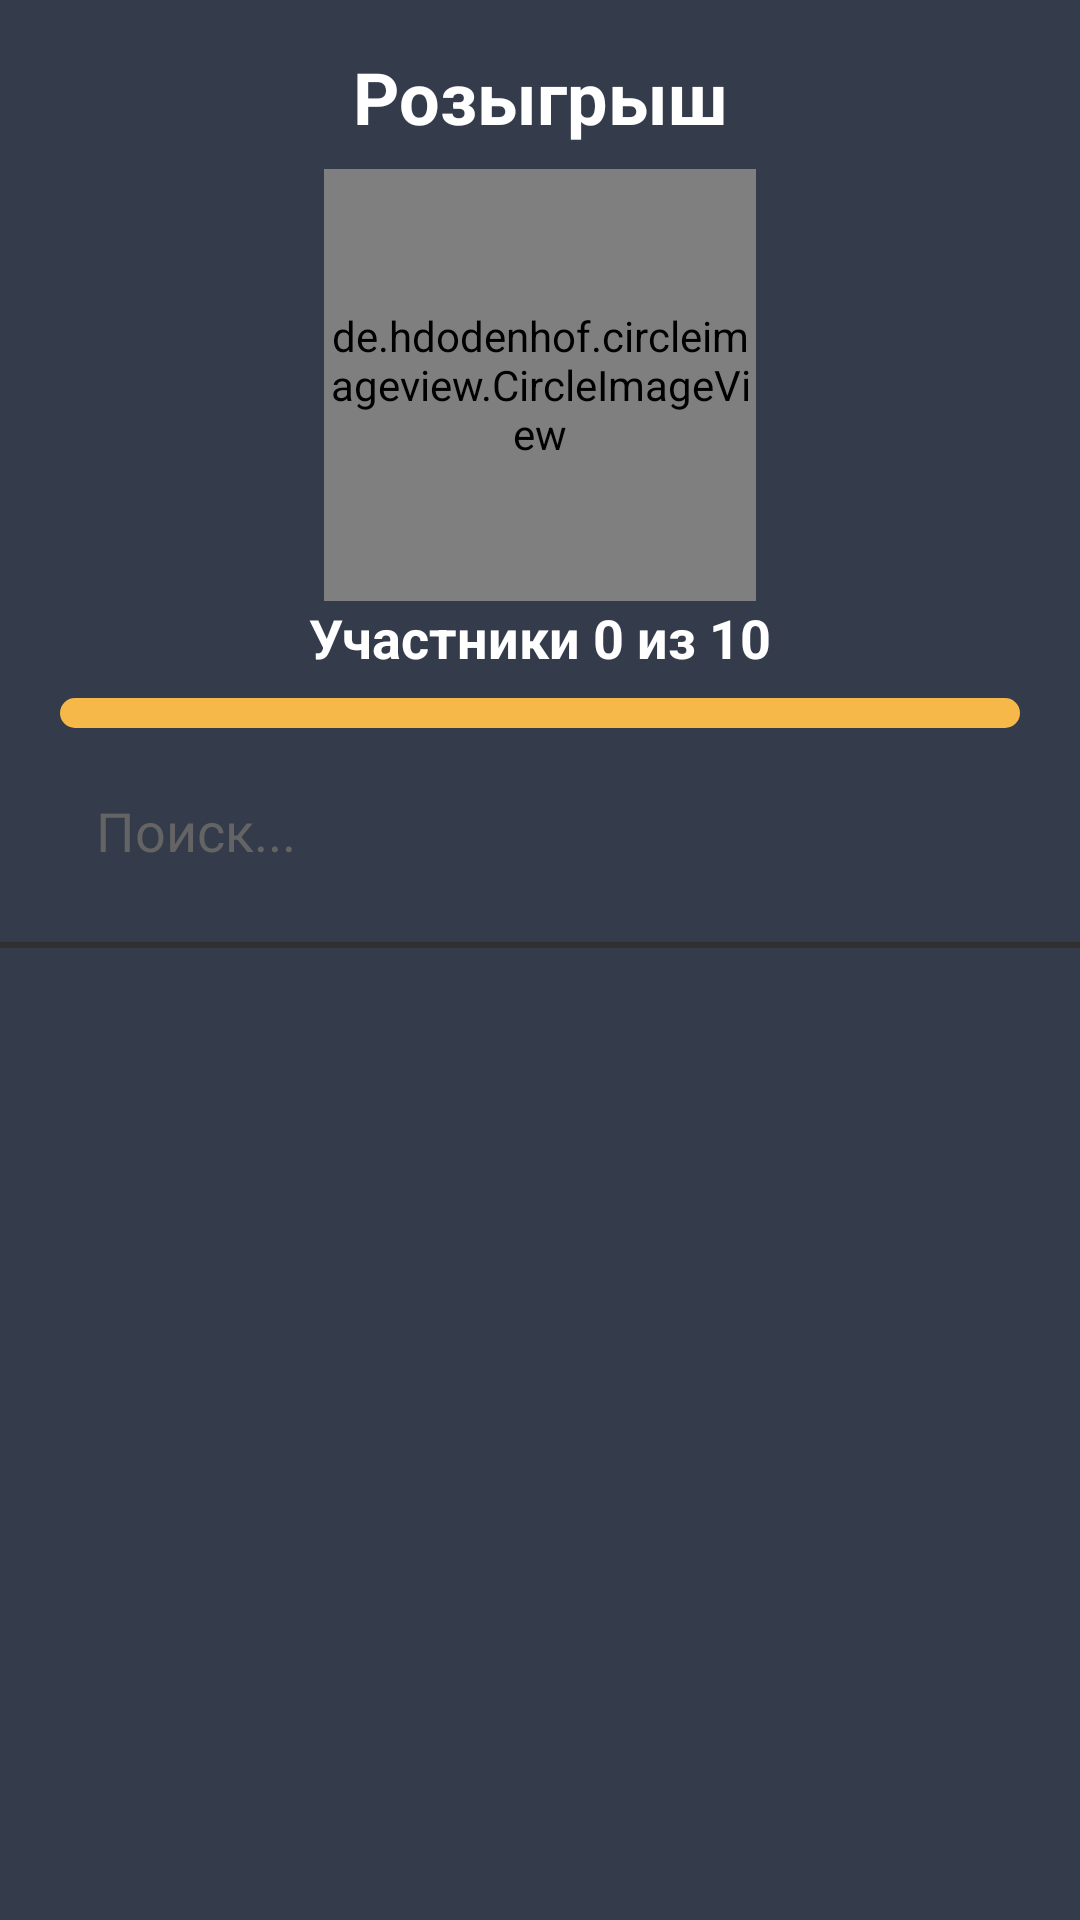

Here is an Android app screen rendered from its layout file. Give the layout XML and the strings, colors and styles it references.
<!-- AndroidManifest.xml: application theme AppTheme -->
<!-- res/layout/fragment_users_list.xml -->
<?xml version="1.0" encoding="utf-8"?>
<androidx.constraintlayout.widget.ConstraintLayout xmlns:android="http://schemas.android.com/apk/res/android"
    xmlns:app="http://schemas.android.com/apk/res-auto"
    xmlns:tools="http://schemas.android.com/tools"
    android:layout_width="match_parent"
    android:layout_height="match_parent"
    android:background="@color/colorGrey">

    <de.hdodenhof.circleimageview.CircleImageView
        android:id="@+id/imageViewProfileImage3"
        android:layout_width="144dp"
        android:layout_height="144dp"
        android:layout_gravity="center"
        android:layout_marginTop="8dp"
        android:baselineAligned="true"
        android:scaleType="centerCrop"
        android:src="@drawable/tee"
        app:civ_border_color="@color/colorWhite"
        app:civ_border_width="1dp"
        app:layout_constraintEnd_toEndOf="parent"
        app:layout_constraintStart_toStartOf="parent"
        app:layout_constraintTop_toBottomOf="@+id/textView6" />

    <TextView
        android:id="@+id/textView6"
        android:layout_width="match_parent"
        android:layout_height="wrap_content"
        android:layout_marginTop="16dp"
        android:text="Розыгрыш"
        android:textAlignment="center"
        android:textColor="@color/colorWhite"
        android:textSize="24sp"
        android:textStyle="bold"
        app:layout_constraintEnd_toEndOf="parent"
        app:layout_constraintStart_toStartOf="parent"
        app:layout_constraintTop_toTopOf="parent" />

    <TextView
        android:id="@+id/textViewProgress"
        android:layout_width="wrap_content"
        android:layout_height="wrap_content"
        android:text="Участники 0 из 10"
        android:textColor="@color/colorWhite"
        android:textSize="18sp"
        android:textStyle="bold"
        app:layout_constraintEnd_toEndOf="parent"
        app:layout_constraintStart_toStartOf="parent"
        app:layout_constraintTop_toBottomOf="@+id/imageViewProfileImage3" />

    <View
        android:id="@+id/view"
        android:layout_width="0dp"
        android:layout_height="2dp"
        android:layout_marginTop="12dp"
        android:background="#303030"
        app:layout_constraintEnd_toEndOf="parent"
        app:layout_constraintHorizontal_bias="0.0"
        app:layout_constraintStart_toStartOf="parent"
        app:layout_constraintTop_toBottomOf="@+id/textInputLayout" />

    <ProgressBar
        android:id="@+id/progressBar"
        style="@style/CustomProgressBarHorizontal"
        android:layout_width="0dp"
        android:layout_height="10dp"
        android:layout_marginLeft="20dp"
        android:layout_marginTop="8dp"
        android:layout_marginRight="20dp"
        android:max="10"
        android:progress="0"
        app:layout_constraintLeft_toLeftOf="parent"
        app:layout_constraintRight_toRightOf="parent"
        app:layout_constraintTop_toBottomOf="@+id/textViewProgress" />

    <com.google.android.material.textfield.TextInputLayout
        android:id="@+id/textInputLayout"
        android:layout_width="0dp"
        android:layout_height="wrap_content"
        android:textColorHint="#646464"
        app:hintEnabled="true"
        app:layout_constraintEnd_toEndOf="parent"
        app:layout_constraintHorizontal_bias="0.0"
        app:layout_constraintStart_toStartOf="parent"
        app:layout_constraintTop_toBottomOf="@+id/progressBar">

        <com.google.android.material.textfield.TextInputEditText
            android:id="@+id/editTextSearch"
            android:layout_width="match_parent"
            android:layout_height="wrap_content"
            android:layout_marginLeft="16dp"
            android:layout_marginRight="16dp"
            android:background="@drawable/system_style_edit_profile"
            android:drawableLeft="@drawable/icon_search"
            android:hint="Поиск..."
            android:paddingLeft="16dp"
            android:paddingTop="12dp"
            android:paddingRight="16dp"
            android:paddingBottom="12dp"
            android:textColor="@color/colorWhite" />
    </com.google.android.material.textfield.TextInputLayout>

    <androidx.recyclerview.widget.RecyclerView
        android:id="@+id/recyclerView"
        android:layout_width="0dp"
        android:layout_height="0dp"
        app:layout_constraintBottom_toBottomOf="parent"
        app:layout_constraintEnd_toEndOf="parent"
        app:layout_constraintStart_toStartOf="parent"
        app:layout_constraintTop_toBottomOf="@+id/view" />

</androidx.constraintlayout.widget.ConstraintLayout>
<!-- resources referenced by this layout -->
<resources>
  <color name="colorGrey">#343b4b</color>
  <color name="colorWhite">#FFFFFF</color>
  <style name="CustomProgressBarHorizontal" parent="android:Widget.ProgressBar.Horizontal">
          <item name="android:progressDrawable">@drawable/custom_progress_bar_horizontal</item>
          <item name="android:minHeight">10dip</item>
          <item name="android:maxHeight">20dip</item>
      </style>
  <style name="AppTheme" parent="Theme.AppCompat.Light.NoActionBar">
          <item name="colorPrimary">@color/colorPrimary</item>
          <item name="colorPrimaryDark">@color/colorPrimaryDark</item>
          <item name="colorAccent">@color/colorAccent</item>
  
          <item name="android:statusBarColor">@color/colorGrey</item>
          <item name="android:navigationBarColor">@color/colorGrey</item>
      </style>
  <!-- drawable custom_progress_bar_horizontal (drawable) -->
  <layer-list xmlns:android="http://schemas.android.com/apk/res/android">
      <item android:id="@android:id/background">
          <shape>
              <corners android:radius="8dp"/>
              <solid android:color="@color/colorOrange"/>
          </shape>
      </item>
  
      <item android:id="@android:id/progress"
          android:top="1dp"
          android:bottom="1dp"
          android:left="1dp"
          android:right="1dp">
  
          <scale android:scaleWidth="100%">
              <shape>
                  <corners android:radius="8dp"/>
                  <solid android:color="@color/colorRed"/>
              </shape>
          </scale>
      </item>
  </layer-list>
  <color name="colorPrimary">#6200EE</color>
  <color name="colorPrimaryDark">#3700B3</color>
  <color name="colorAccent">#03DAC5</color>
  <color name="colorOrange">#f6b849</color>
  <color name="colorRed">#ff4268</color>
</resources>
